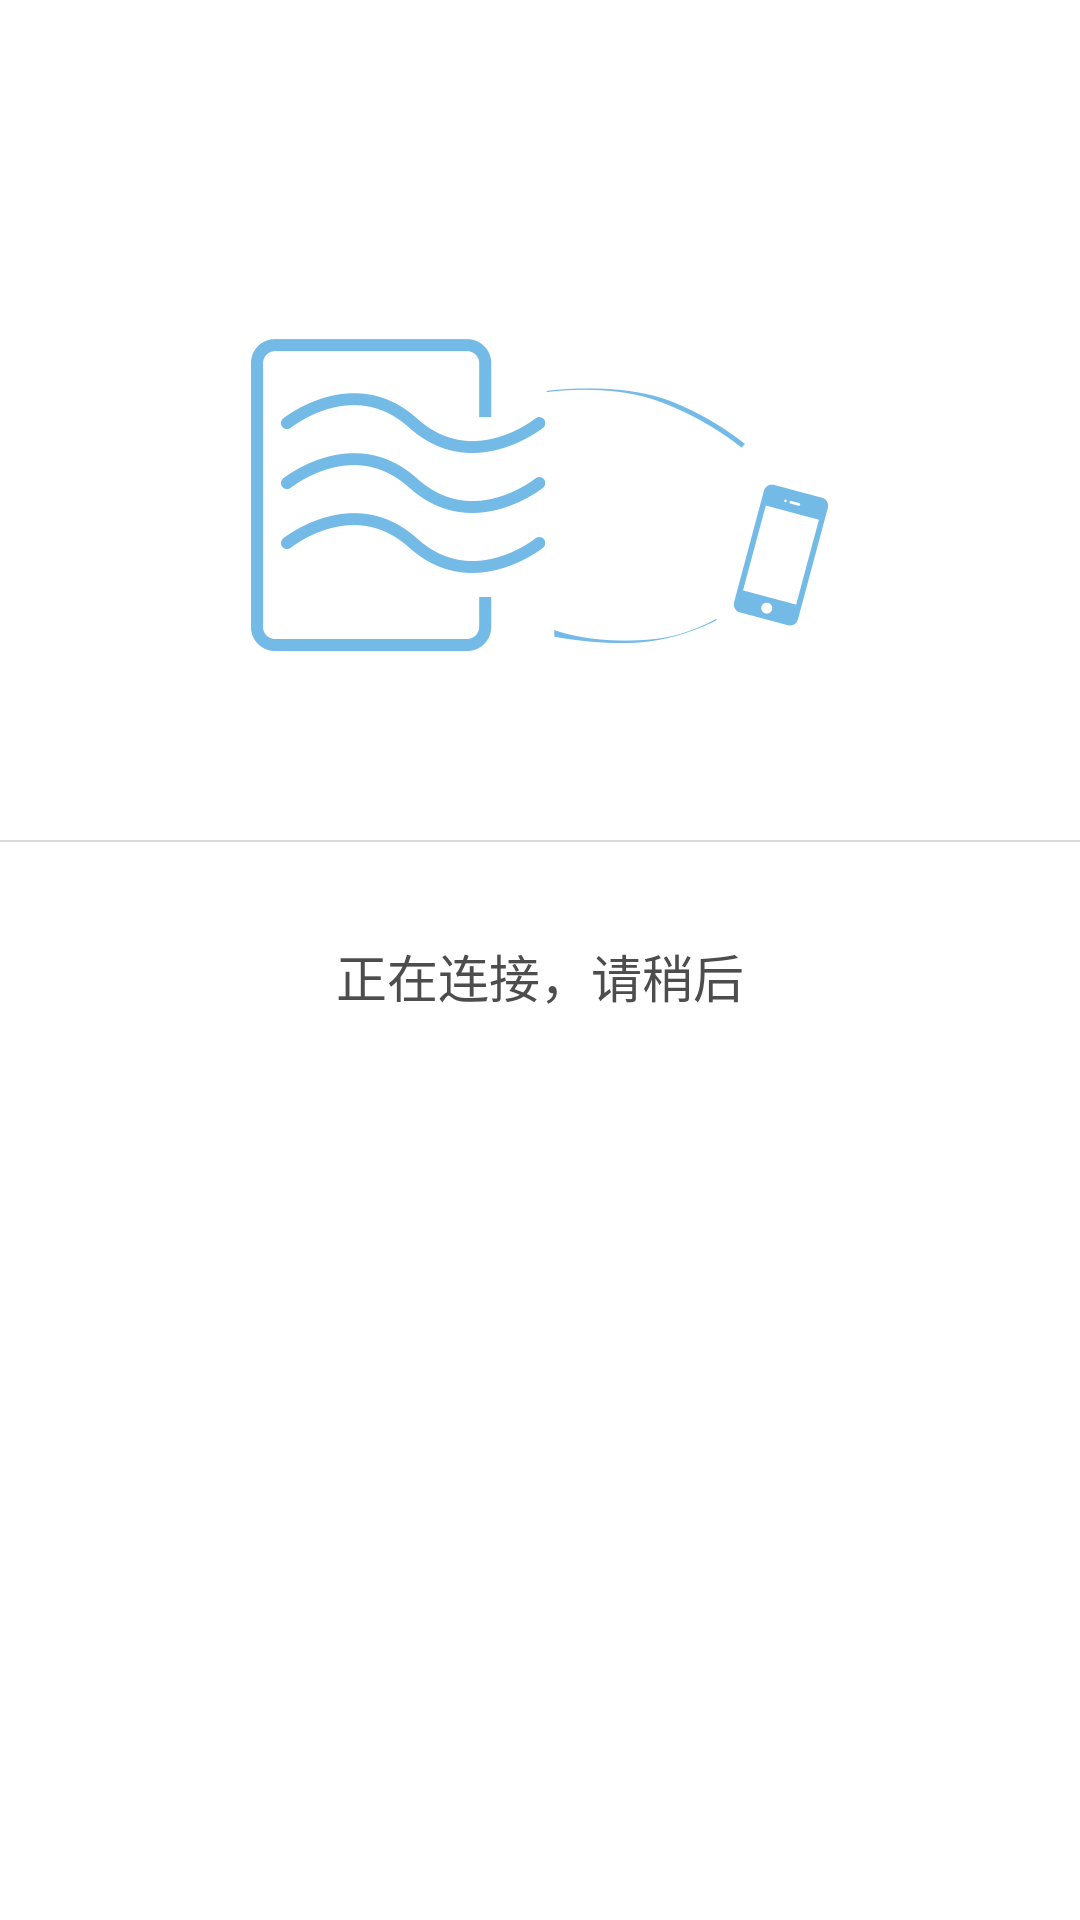

This screen was rendered from an Android layout file. Write that file and the resources it references.
<!-- AndroidManifest.xml: application theme AppTheme -->
<!-- res/layout/activity_device_add_load.xml -->
<?xml version="1.0" encoding="utf-8"?>
<LinearLayout
    android:orientation="vertical"
    android:layout_width="fill_parent"
    android:layout_height="fill_parent"
    xmlns:android="http://schemas.android.com/apk/res/android">

    <include layout="@layout/lay_title" />

    <LinearLayout
        android:gravity="center"
        android:orientation="vertical"
        android:layout_width="fill_parent"
        android:layout_height="230.0dip">

        <ImageView
            android:layout_width="wrap_content"
            android:layout_height="wrap_content"
            android:src="@mipmap/device" />
    </LinearLayout>

    <View
        android:background="@color/fengeline2"
        android:layout_width="fill_parent"
        android:layout_height="0.5dip" />

    <RelativeLayout
        android:layout_width="fill_parent"
        android:layout_height="fill_parent">

        <TextView
            android:textSize="@dimen/textsize_32px"
            android:textColor="#ff4d4d4d"
            android:id="@id/tv_msg"
            android:layout_width="wrap_content"
            android:layout_height="wrap_content"
            android:layout_marginTop="32.0dip"
            android:text="@string/add_device_loading"
            android:layout_centerHorizontal="true" />

        <TextView
            android:textSize="@dimen/textsize_32px"
            android:textColor="#ff4d4d4d"
            android:id="@id/tv_loading"
            android:layout_width="wrap_content"
            android:layout_height="wrap_content"
            android:layout_marginTop="32.0dip"
            android:layout_toRightOf="@id/tv_msg"
            android:layout_centerHorizontal="true" />
    </RelativeLayout>
</LinearLayout>
<!-- res/layout/lay_title.xml (included above) -->
<?xml version="1.0" encoding="utf-8"?>
<RelativeLayout
    android:orientation="horizontal"
    android:id="@id/common_title"
    android:background="@mipmap/bg_top"
    android:layout_width="fill_parent"
    android:layout_height="50.0dip"
    xmlns:android="http://schemas.android.com/apk/res/android">

    <ImageView
        android:id="@id/left_btn"
        android:padding="12.0dip"
        android:visibility="visible"
        android:layout_width="wrap_content"
        android:layout_height="fill_parent"
        android:layout_marginLeft="4.0dip"
        android:src="@mipmap/back"
        android:layout_alignParentLeft="true"
        android:layout_centerVertical="true" />

    <TextView
        android:textSize="@dimen/textsize_36px"
        android:textColor="@color/title_textcolor"
        android:id="@id/tv_title"
        android:layout_width="wrap_content"
        android:layout_height="wrap_content"
        android:layout_centerHorizontal="true"
        android:layout_centerVertical="true" />

    <ImageView
        android:id="@id/right_btn"
        android:padding="12.0dip"
        android:visibility="visible"
        android:layout_width="wrap_content"
        android:layout_height="fill_parent"
        android:layout_marginRight="4.0dip"
        android:layout_alignParentRight="true"
        android:layout_centerVertical="true" />
</RelativeLayout>
<!-- resources referenced by this layout -->
<resources>
  <color name="fengeline2">#ffd9d9d9</color>
  <color name="title_textcolor">#ff666666</color>
  <dimen name="textsize_32px">17.0sp</dimen>
  <dimen name="textsize_36px">19.0sp</dimen>
  <!-- mipmap device: png bitmap (mipmap-xhdpi, 10016 bytes) -->
  <string name="add_device_loading">正在连接，请稍后</string>
  <style name="AppTheme" parent="@style/AppBaseTheme">
          <item name="android:windowNoTitle">true</item>
      </style>
  <style name="AppBaseTheme" parent="@android:style/Theme.Light" />
</resources>
